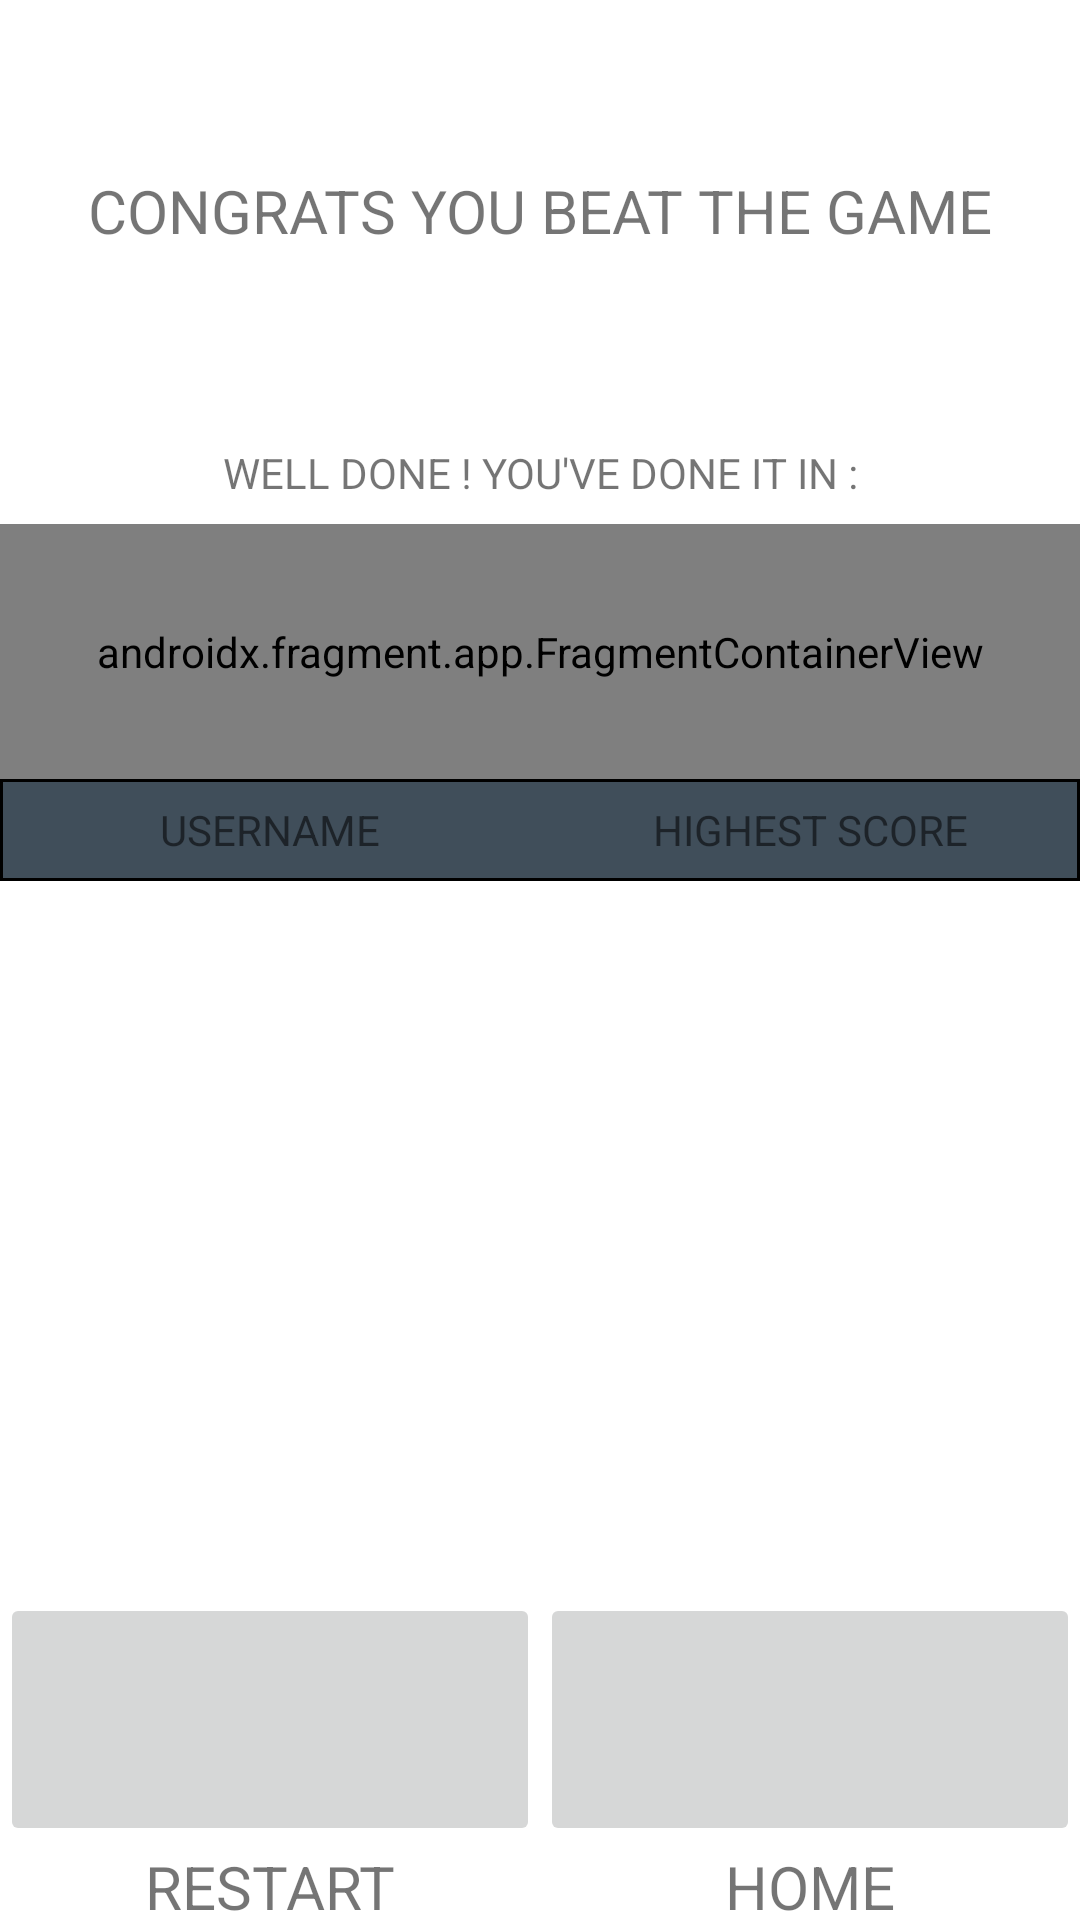

Android layout source for this screen:
<!-- AndroidManifest.xml: application theme Theme.Project -->
<!-- res/layout/activity_end.xml -->
<?xml version="1.0" encoding="utf-8"?>
<LinearLayout xmlns:android="http://schemas.android.com/apk/res/android"
    android:layout_width="match_parent"
    android:layout_height="match_parent"
    android:orientation="vertical">

    <LinearLayout
        android:id="@+id/CongratsText"
        android:layout_width="match_parent"
        android:layout_height="match_parent"
        android:layout_weight="1.6"
        android:orientation="horizontal">
        <TextView
            android:layout_width="match_parent"
            android:layout_height="match_parent"
            android:text="@string/End_text"
            android:textAlignment="center"
            android:textSize="20sp"
            android:gravity="center">
        </TextView>
    </LinearLayout>
    <LinearLayout
        android:layout_width="match_parent"
        android:layout_height="match_parent"
        android:layout_weight="0.8"
        android:orientation="vertical">
        <LinearLayout
            android:layout_width="match_parent"
            android:layout_height="match_parent"
            android:layout_weight="3.5"
            android:orientation="vertical">
            <TextView
                android:layout_width="match_parent"
                android:layout_height="match_parent"
                android:text="@string/chronoInfo"
                android:textAlignment="center"
                android:gravity="center">
            </TextView>
        </LinearLayout>
        <LinearLayout
            android:layout_width="match_parent"
            android:layout_height="match_parent"
            android:layout_weight="3"
            android:orientation="vertical">
            <androidx.fragment.app.FragmentContainerView
                android:id="@+id/ChronoScore"
                android:layout_width="match_parent"
                android:layout_height="match_parent"
                android:layout_weight="3"
                android:name="com.example.project.ChronoFragment">
            </androidx.fragment.app.FragmentContainerView>
        </LinearLayout>
        <LinearLayout
            android:layout_width="match_parent"
            android:layout_height="match_parent"
            android:layout_weight="3.5"
            android:background="@drawable/border">
            <TextView
                android:layout_width="match_parent"
                android:layout_height="match_parent"
                android:layout_weight="1"
                android:text="@string/ScoreBoardHead_username"
                android:gravity="center"
                android:textAlignment="center">
            </TextView>
            <TextView
                android:layout_width="match_parent"
                android:layout_height="match_parent"
                android:layout_weight="1"
                android:text="@string/ScoreBoardHead_Score"
                android:gravity="center"
                android:textAlignment="center">
            </TextView>
        </LinearLayout>

        <TableLayout
            android:id="@+id/ScoreBoard"
            android:name="com.example.project.ScoreBoardFragment"
            android:layout_width="match_parent"
            android:layout_height="match_parent"
            android:layout_weight="1.5">
        </TableLayout>
    </LinearLayout>
    <LinearLayout
        android:layout_width="match_parent"
        android:layout_height="match_parent"
        android:layout_weight="1.7">
        <LinearLayout
            android:layout_width="match_parent"
            android:layout_height="match_parent"
            android:layout_weight="1"
            android:orientation="vertical">
            <ImageButton
                android:id="@+id/RestartButton"
                android:layout_width="match_parent"
                android:layout_height="match_parent"
                android:layout_weight="0.3">
            </ImageButton>
            <TextView
            android:layout_width="match_parent"
            android:layout_height="match_parent"
            android:layout_weight="1"
            android:text="@string/restart"
            android:textSize="20sp"
            android:textAlignment="center">
        </TextView>
        </LinearLayout>
        <LinearLayout
            android:layout_width="match_parent"
            android:layout_height="match_parent"
            android:layout_weight="1"
            android:orientation="vertical">
            <ImageButton
                android:id="@+id/HomeButton"
                android:layout_width="match_parent"
                android:layout_height="match_parent"
                android:layout_weight="0.3">
            </ImageButton>
            <TextView
                android:layout_width="match_parent"
                android:layout_height="match_parent"
                android:layout_weight="1"
                android:text="@string/back_home"
                android:textSize="20sp"
                android:textAlignment="center">
            </TextView>
        </LinearLayout>
    </LinearLayout>

</LinearLayout>
<!-- resources referenced by this layout -->
<resources>
  <!-- drawable border (drawable) -->
  <?xml version="1.0" encoding="utf-8"?>
  <shape
      xmlns:android="http://schemas.android.com/apk/res/android"
      android:shape= "rectangle">
      <solid android:color="@color/crayola"/>
      <stroke android:width="1dp" android:color="#000000" />
  </shape>
  <string name="End_text">CONGRATS YOU BEAT THE GAME</string>
  <string name="ScoreBoardHead_Score">HIGHEST SCORE</string>
  <string name="ScoreBoardHead_username">USERNAME</string>
  <string name="back_home">HOME</string>
  <string name="chronoInfo">WELL DONE ! YOU\'VE DONE IT IN :</string>
  <string name="restart">RESTART</string>
  <style name="Theme.Project" parent="Theme.MaterialComponents.DayNight.DarkActionBar">
          
          <item name="colorPrimary">#FF564A</item>
          <item name="colorPrimaryVariant">#FF564A</item>
          <item name="colorOnPrimary">@color/white</item>
          
          <item name="colorSecondary">@color/teal_200</item>
          <item name="colorSecondaryVariant">@color/teal_700</item>
          <item name="colorOnSecondary">@color/black</item>
          
          <item name="android:statusBarColor" tools:targetApi="l">?attr/colorPrimaryVariant</item>
          
      </style>
  <color name="crayola">#404e5a</color>
  <color name="white">#FFFFFFFF</color>
  <color name="teal_200">#FF03DAC5</color>
  <color name="teal_700">#FF018786</color>
  <color name="black">#FF000000</color>
</resources>
